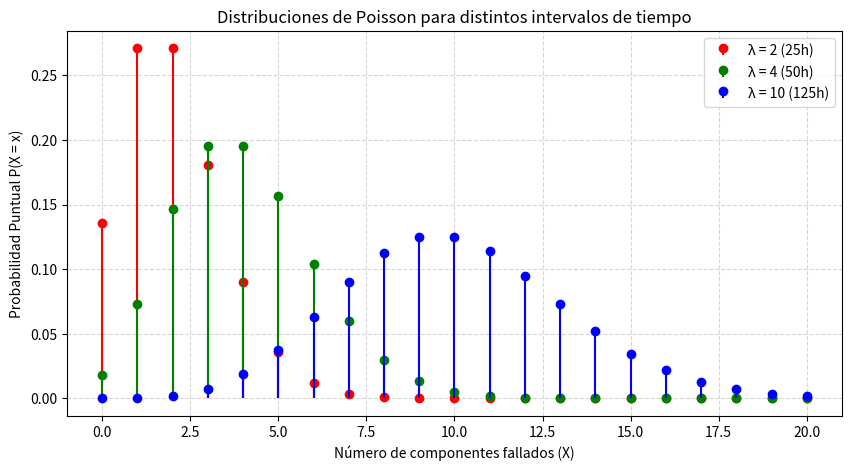

Here is the Python script that generated this plot:
import matplotlib.pyplot as plt
import numpy as np
from scipy.stats import poisson

# Tasas adaptadas
lambda_a = 2   # 25 horas
lambda_b = 4   # 50 horas
lambda_c = 10  # 125 horas

# Cálculos de probabilidad
prob_a = poisson.pmf(1, mu=lambda_a)
prob_b = poisson.cdf(2, mu=lambda_b)
prob_c = 1 - poisson.cdf(9, mu=lambda_c)

print(f"a) P(X = 1 en 25h)    : {prob_a:.6f} ({prob_a:.2%})")
print(f"b) P(X <= 2 en 50h)   : {prob_b:.6f} ({prob_b:.2%})")
print(f"c) P(X >= 10 en 125h) : {prob_c:.6f} ({prob_c:.2%})")

# Inciso d: Graficar las tres distribuciones
x = np.arange(0, 21)

plt.figure(figsize=(10, 5))
plt.stem(x, poisson.pmf(x, mu=lambda_a), linefmt='r-', markerfmt='ro', basefmt=' ', label='λ = 2 (25h)')
plt.stem(x, poisson.pmf(x, mu=lambda_b), linefmt='g-', markerfmt='go', basefmt=' ', label='λ = 4 (50h)')
plt.stem(x, poisson.pmf(x, mu=lambda_c), linefmt='b-', markerfmt='bo', basefmt=' ', label='λ = 10 (125h)')

plt.title('Distribuciones de Poisson para distintos intervalos de tiempo')
plt.xlabel('Número de componentes fallados (X)')
plt.ylabel('Probabilidad Puntual P(X = x)')
plt.legend()
plt.grid(True, linestyle='--', alpha=0.5)
plt.show()
